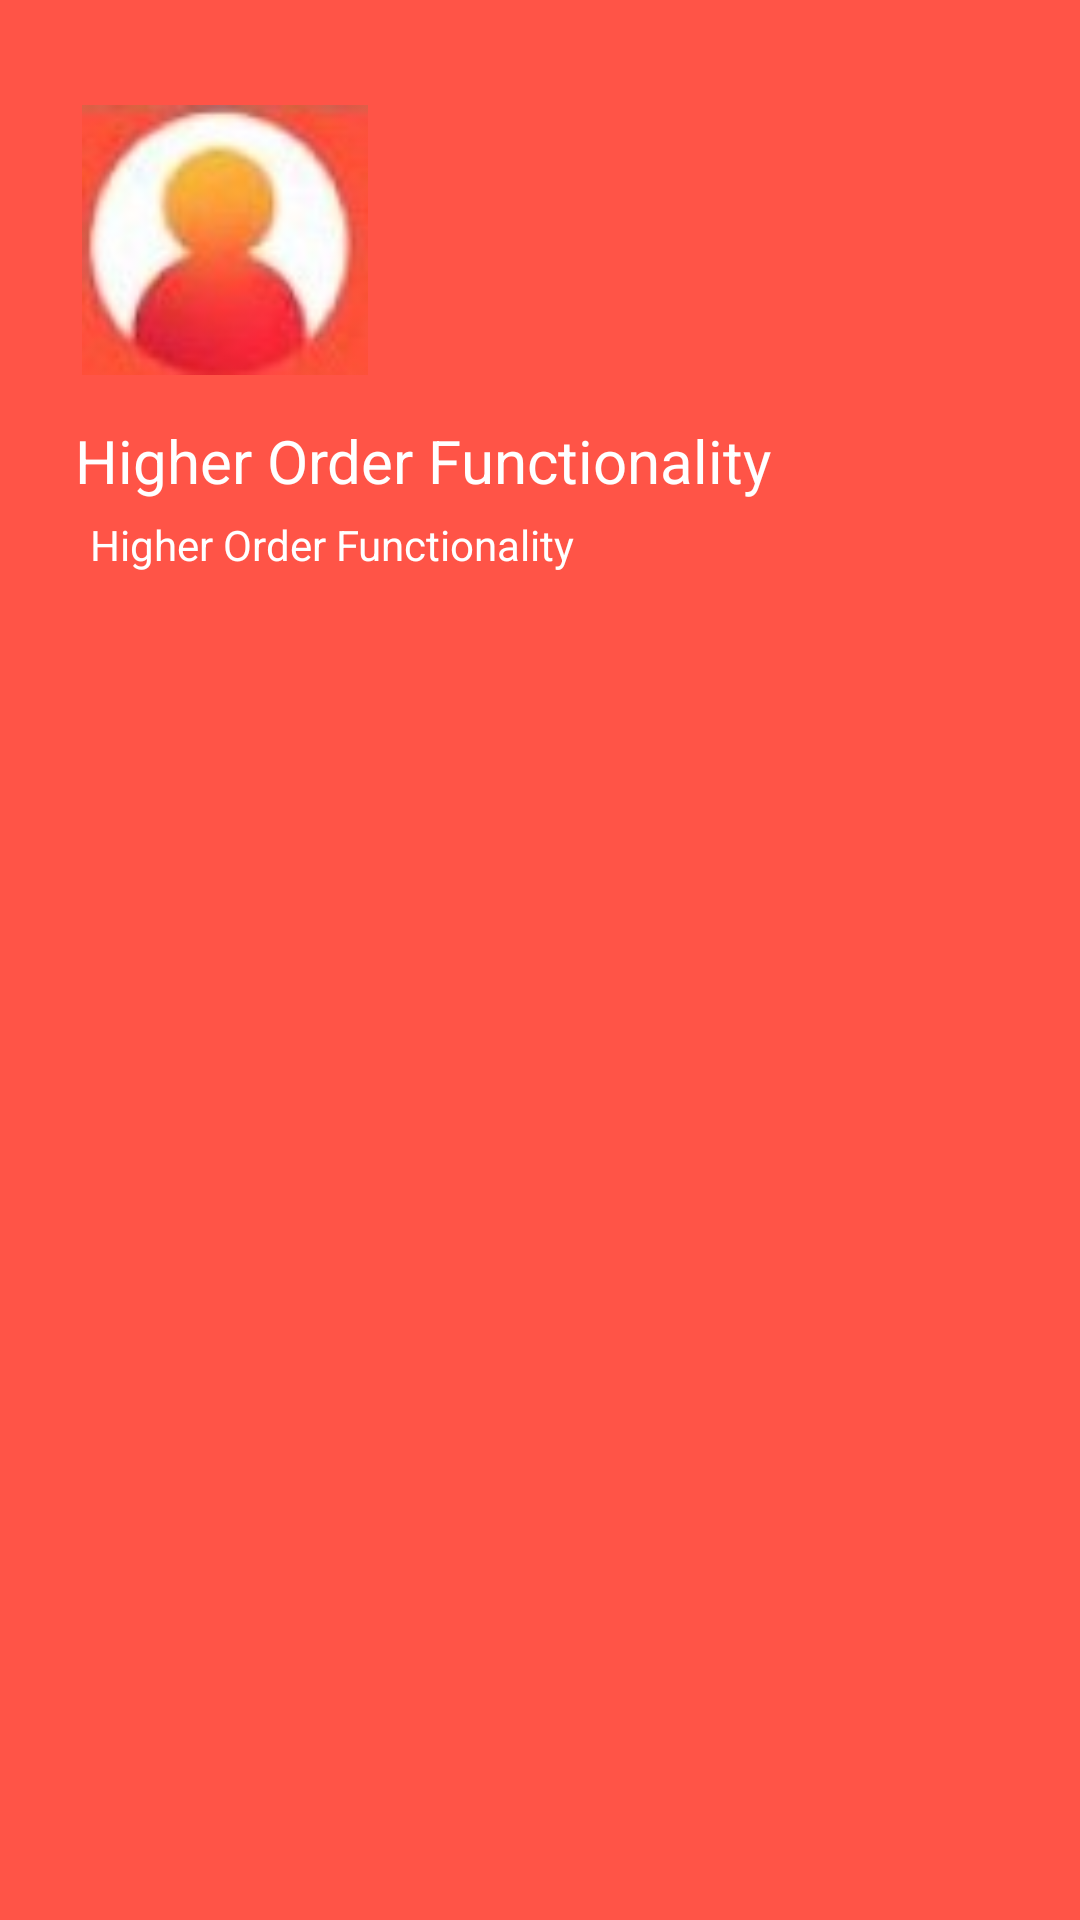

Write the Android layout XML for this screen, with the resource values it uses.
<!-- AndroidManifest.xml: application theme Theme.FoodRunner2 -->
<!-- res/layout/drawer_heador.xml -->
<?xml version="1.0" encoding="utf-8"?>
<RelativeLayout
    xmlns:android="http://schemas.android.com/apk/res/android"
    android:layout_width="match_parent"
    android:layout_height="240dp"
    android:background="#FF5447">

    <ImageView
        android:id="@+id/heador_img"
        android:layout_width="150dp"
        android:layout_height="120dp"
        android:layout_marginTop="20dp"
        android:padding="15dp"
        android:src="@drawable/heador_img2" />

    <TextView
        android:id="@+id/heador_txt"
        android:layout_width="wrap_content"
        android:layout_height="wrap_content"
        android:layout_marginLeft="25dp"
        android:layout_below="@+id/heador_img"
        android:text="@string/higher_order_functionality"
        android:textColor="#ffffff"
        android:textSize="20sp"
        />

    <TextView
        android:layout_below="@+id/heador_txt"
        android:layout_marginLeft="25dp"
        android:padding="5dp"
        android:layout_width="wrap_content"
        android:layout_height="wrap_content"
        android:text="@string/higher_order_functionality"
        android:textColor="#ffffff"
        />
</RelativeLayout>
<!-- resources referenced by this layout -->
<resources>
  <!-- drawable heador_img2: png bitmap (drawable-v24, 21355 bytes) -->
  <string name="higher_order_functionality">Higher Order Functionality</string>
  <style name="Theme.FoodRunner2" parent="Theme.MaterialComponents.DayNight.NoActionBar">
          
          <item name="colorPrimary">@color/purple_500</item>
          <item name="colorPrimaryVariant">@color/purple_700</item>
          <item name="colorOnPrimary">@color/white</item>
          
          <item name="colorSecondary">@color/teal_200</item>
          <item name="colorSecondaryVariant">@color/teal_700</item>
          <item name="colorOnSecondary">@color/black</item>
          
          <item name="android:statusBarColor" tools:targetApi="l">?attr/colorPrimaryVariant</item>
          
      </style>
  <color name="purple_500">#FF6200EE</color>
  <color name="purple_700">#FF3700B3</color>
  <color name="white">#FFFFFFFF</color>
  <color name="teal_200">#FF03DAC5</color>
  <color name="teal_700">#FF018786</color>
  <color name="black">#FF000000</color>
</resources>
